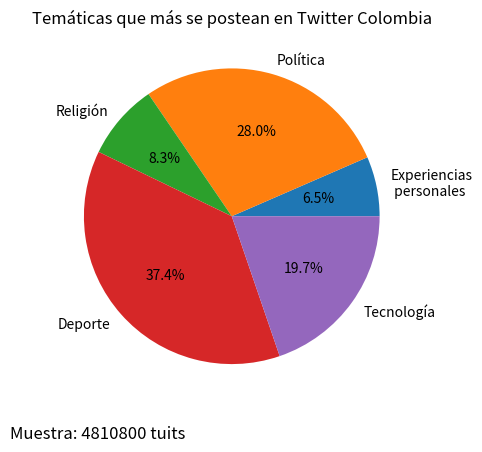

This figure's Python source:
import pandas as pd
import matplotlib.pyplot as plt

'''
country = ['Colombia', 'Ecuador', 'México']
population = [50, 12, 129]
colors = ['yellow', 'red', 'green']

plt.bar(country,population, color = colors )
plt.title('Population vs Country')
plt.xlabel('Country')
plt.ylabel('Population')
plt.show()

'''
'''
mes = ['ene', 'feb', 'mar', 'abr', 'may', 'jun']
promedio_temperatura = [29, 32, 31, 28, 27, 29 ]

mes_ = ['ene', 'feb', 'mar', 'abr', 'may', 'jun']
promedio_temperatura_ = [28, 30, 27, 31, 28, 28 ]

plt.plot(mes, promedio_temperatura, marker='d', linestyle='--', color='g', label='Barranquilla')
plt.plot(mes_,promedio_temperatura_, marker='o',linestyle='-', color='r', label='Medellín')
plt.title('Promedio de temperatura Barranquilla vs Medellín 2022')
plt.xlabel('Mes')
plt.ylabel('Promedio de temperatura (°c)')
plt.legend()
plt.show()

'''

'''


gastos = ['Servicios públicos', 'Alimentación', 'Transporte', 'Arriendo', 'Recreación', 'Salud', 'Ahorro']

valor = [200000, 1000000, 300000, 900000, 350000, 100000, 250000]
suma = sum(valor)
print(suma)


plt.pie(valor, labels = gastos, autopct='%1.1f%%')
plt.title('Porcentaje de gastos mensuales')
#plt.legend(loc='upper left')
plt.show()

'''
tuits = ['Experiencias\n personales', 'Política', 'Religión', 'Deporte', 'Tecnología']
num_tuits = [314000, 1346800, 400000, 1800000, 950000]
total_tuits = sum(num_tuits)
print(total_tuits)

plt.pie(num_tuits, labels= tuits, autopct='%1.1f%%')
plt.title('Temáticas que más se postean en Twitter Colombia')
plt.text(-1.5,-1.5,f'Muestra: {total_tuits} tuits', fontsize=12)
plt.show()